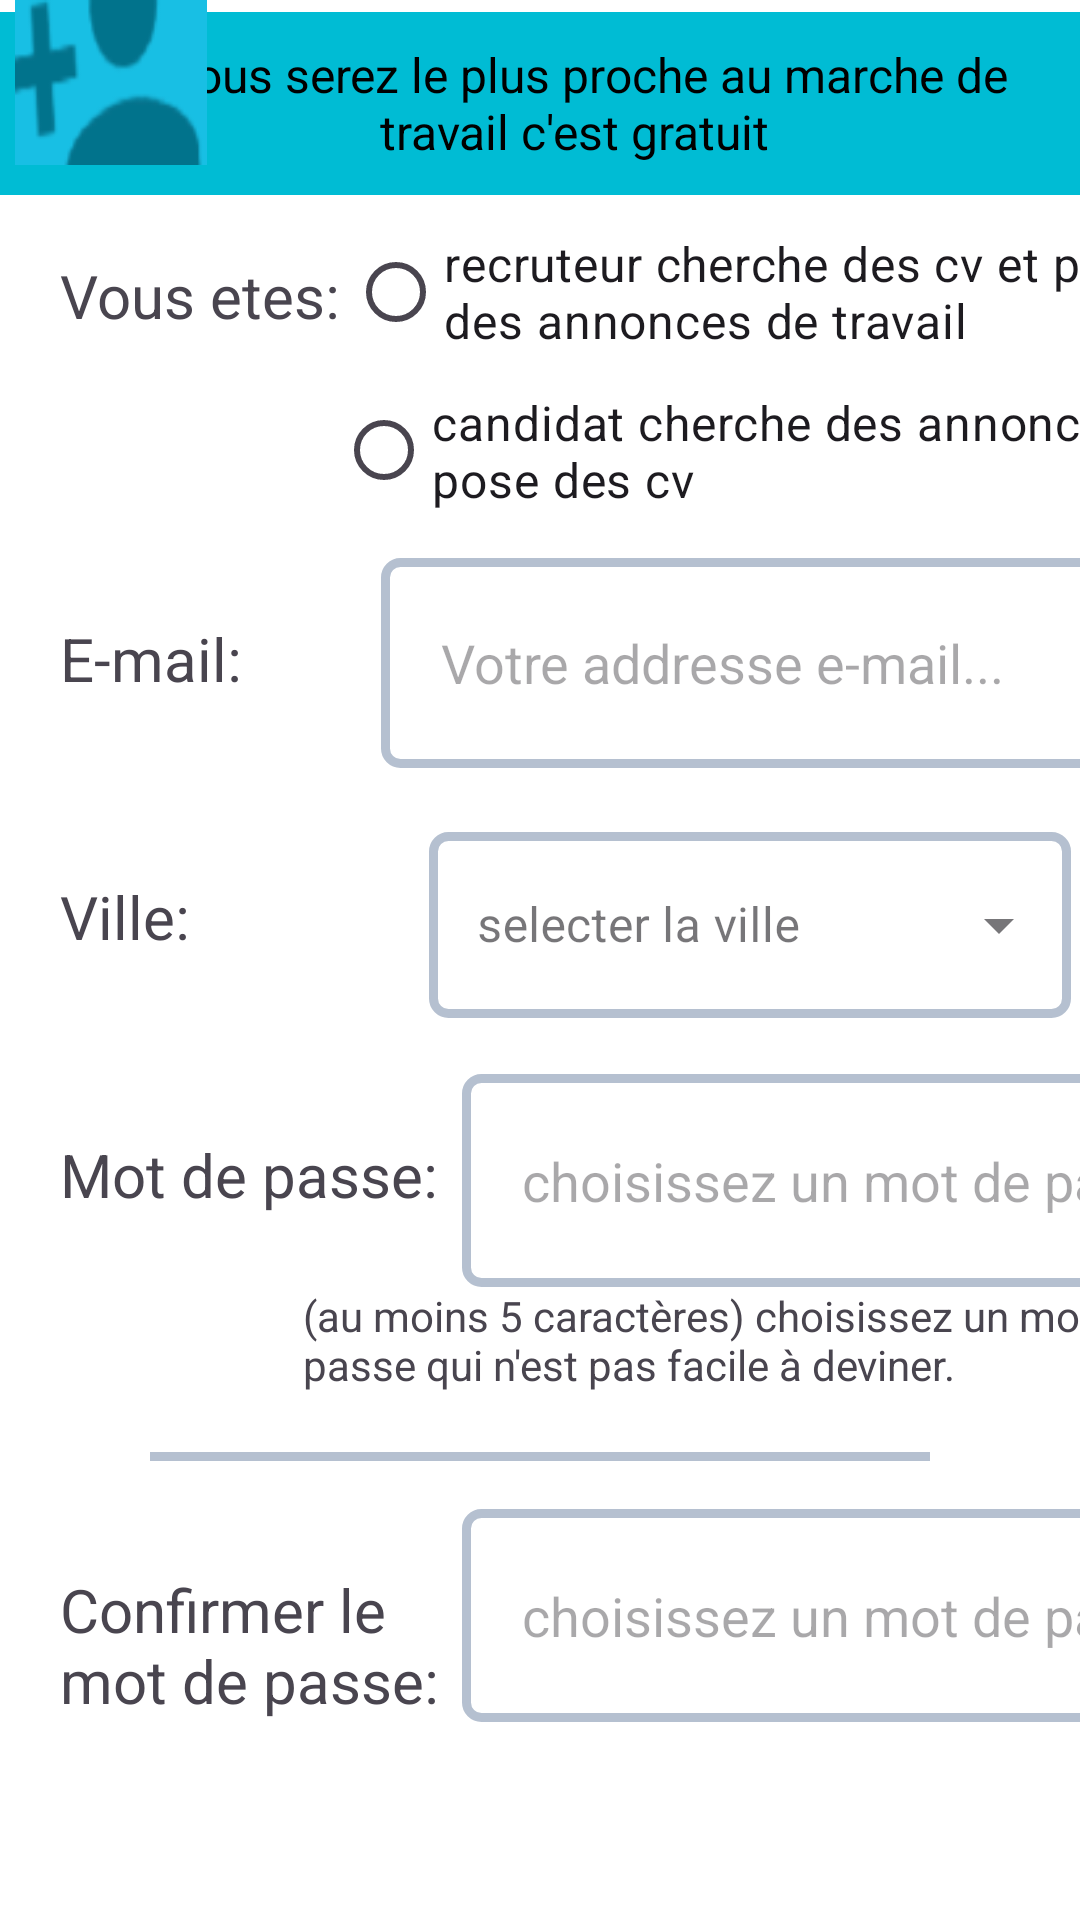

Here is an Android app screen rendered from its layout file. Give the layout XML and the strings, colors and styles it references.
<!-- AndroidManifest.xml: application theme Theme.Projet3 -->
<!-- res/layout/activity_main2.xml -->
<?xml version="1.0" encoding="utf-8"?>
<androidx.constraintlayout.widget.ConstraintLayout xmlns:android="http://schemas.android.com/apk/res/android"
    xmlns:app="http://schemas.android.com/apk/res-auto"
    xmlns:tools="http://schemas.android.com/tools"
    android:id="@+id/main"
    android:layout_width="match_parent"
    android:layout_height="match_parent"
    tools:context=".MainActivity2"
    android:background="#FFFFFF"
    android:paddingBottom="20sp"
    >





    <TextView
        android:id="@+id/textView2"
        android:layout_width="420dp"
        android:layout_height="61dp"
        android:layout_marginTop="4dp"
        android:background="#00BCD4"
        android:gravity="center"
        android:paddingLeft="65dp"
        android:paddingRight="35dp"
        android:text="Vous serez le plus proche au marche de travail c'est gratuit  "
        android:textColor="#000000"
        android:textSize="16sp"
        app:layout_constraintEnd_toEndOf="parent"
        app:layout_constraintStart_toStartOf="parent"
        app:layout_constraintTop_toTopOf="parent" />

    <TextView
        android:id="@+id/textView"
        android:layout_width="116dp"
        android:layout_height="67dp"
        android:background="#FFFFFF"

        android:paddingLeft="20sp"
        android:paddingTop="20dp"
        android:text="Vous etes:"
        android:textSize="20dp"
        app:layout_constraintStart_toStartOf="parent"
        app:layout_constraintTop_toBottomOf="@+id/textView2" />

    <RadioButton
        android:id="@+id/radioButton"
        android:layout_width="298dp"
        android:layout_height="65dp"
        android:text="recruteur cherche des cv et pose des annonces de travail"
        android:textSize="16sp"
        tools:layout_editor_absoluteX="116dp"
        tools:layout_editor_absoluteY="67dp"
        tools:ignore="MissingConstraints"
        app:layout_constraintStart_toEndOf="@+id/textView"
        app:layout_constraintTop_toBottomOf="@+id/textView2" />/>

    <RadioButton
        android:id="@+id/radioButton2"
        android:layout_width="294dp"
        android:layout_height="40dp"
        android:text="candidat cherche des annonces et pose des cv"
        android:textSize="16sp"
        app:layout_constraintStart_toEndOf="@+id/textView9"
        app:layout_constraintTop_toBottomOf="@+id/radioButton"
        tools:ignore="MissingConstraints" />

    <TextView
        android:id="@+id/textView5"
        android:layout_width="127dp"
        android:layout_height="70dp"
        android:layout_marginTop="16dp"
        android:background="#FFFFFF"
        android:paddingLeft="20sp"
        android:paddingTop="20dp"
        android:text="E-mail:"

        android:textSize="20dp"
        app:layout_constraintTop_toBottomOf="@+id/radioButton2"
        tools:layout_editor_absoluteX="-4dp" />

    <EditText
        android:id="@+id/editTextText3"
        android:layout_width="289dp"
        android:layout_height="70dp"
        android:layout_marginTop="16dp"
        android:background="@drawable/border"
        android:ems="10"
        android:hint="Votre addresse e-mail..."
        android:inputType="text"
        android:paddingLeft="20sp"
        app:layout_constraintStart_toEndOf="@+id/textView5"
        app:layout_constraintTop_toBottomOf="@+id/radioButton2" />

    <TextView
        android:id="@+id/textView6"
        android:layout_width="127dp"
        android:layout_height="70dp"
        android:layout_marginTop="16dp"
        android:background="#FFFFFF"
        android:paddingLeft="20sp"
        android:paddingTop="20dp"
        android:text="Ville:"
        android:textSize="20dp"
        app:layout_constraintTop_toBottomOf="@+id/textView5"
        tools:layout_editor_absoluteX="0dp" />


    <com.google.android.material.textfield.TextInputLayout
        style="@style/Widget.MaterialComponents.TextInputLayout.OutlinedBox.ExposedDropdownMenu"
        android:layout_width="275dp"
        android:layout_height="69dp"
        android:layout_margin="16dp"
        android:hint="@string/select"
        app:layout_constraintStart_toEndOf="@+id/textView6"
        app:layout_constraintTop_toBottomOf="@+id/editTextText3"
        tools:layout_editor_absoluteX="133dp">

        <AutoCompleteTextView
            android:id="@+id/auto_complete_txt"
            android:layout_width="214dp"
            android:layout_height="62dp"
            android:background="@drawable/border"
            android:inputType="none"
            app:layout_constraintTop_toBottomOf="@+id/editTextText3"
            tools:layout_editor_absoluteX="133dp"
            tools:layout_editor_absoluteY="277dp" />
    </com.google.android.material.textfield.TextInputLayout>

    <TextView
        android:id="@+id/textView9"
        android:layout_width="112dp"
        android:layout_height="38dp"
        tools:layout_editor_absoluteX="-3dp"
        tools:layout_editor_absoluteY="134dp"
        app:layout_constraintTop_toBottomOf="@+id/textView"/>

    <TextView
        android:id="@+id/textView10"
        android:layout_width="154dp"
        android:layout_height="73dp"
        android:layout_marginTop="16dp"
        android:background="#FFFFFF"
        android:paddingLeft="20sp"
        android:paddingTop="20dp"
        android:text="Mot de passe:"

        android:textSize="20dp"
        app:layout_constraintTop_toBottomOf="@+id/textView6"
        tools:layout_editor_absoluteX="-4dp" />

    <EditText
        android:id="@+id/editTextText11"
        android:layout_width="259dp"
        android:layout_height="71dp"
        android:layout_marginTop="16dp"
        android:background="@drawable/border"
        android:ems="10"
        android:hint="choisissez un mot de passe..."
        android:inputType="text"
        android:paddingLeft="20sp"
        app:layout_constraintStart_toEndOf="@+id/textView10"
        app:layout_constraintTop_toBottomOf="@+id/textView6" />

    <TextView
        android:id="@+id/textView11"
        android:layout_width="305dp"
        android:layout_height="35dp"
        android:text="(au moins 5 caractères) choisissez un mot de passe qui n'est pas facile à deviner."
        tools:layout_editor_absoluteX="100dp"
        tools:layout_editor_absoluteY="434dp"
        app:layout_constraintTop_toBottomOf="@+id/editTextText11"
        app:layout_constraintStart_toEndOf="@+id/textView12"/>

    <TextView
        android:id="@+id/textView12"
        android:layout_width="101dp"
        android:layout_height="28dp"
        android:text=""
        app:layout_constraintTop_toBottomOf="@+id/textView10"
        tools:layout_editor_absoluteX="1dp" />

    <View
        android:id="@+id/separator"
        android:layout_width="match_parent"
        android:layout_height="3dp"
        app:layout_constraintTop_toBottomOf="@+id/textView11"
        android:background="@color/grey"
        android:layout_marginStart="50dp"
        android:layout_marginEnd="50dp"
        android:layout_marginTop="20dp"
        />


    <TextView
        android:id="@+id/textView13"
        android:layout_width="154dp"
        android:layout_height="73dp"
        android:layout_marginTop="16dp"
        android:background="#FFFFFF"
        android:paddingLeft="20sp"
        android:paddingTop="20dp"
        android:text="Confirmer le mot de passe:"

        android:textSize="20dp"
        app:layout_constraintTop_toBottomOf="@+id/separator"
        tools:layout_editor_absoluteX="-4dp" />


    <EditText
        android:id="@+id/editTextText12"
        android:layout_width="259dp"
        android:layout_height="71dp"
        android:layout_marginTop="16dp"
        android:background="@drawable/border"
        android:ems="10"
        android:hint="choisissez un mot de passe..."
        android:inputType="text"
        android:paddingLeft="20sp"
        app:layout_constraintStart_toEndOf="@+id/textView13"
        app:layout_constraintTop_toBottomOf="@+id/separator" />

    <TextView
        android:id="@+id/textView14"
        android:layout_width="414dp"
        android:layout_height="80dp"
        android:background="#387ADF"
        android:paddingLeft="10dp"
        android:textColor="#FFFFFF"
        android:paddingTop="10dp"
        app:layout_constraintTop_toBottomOf="@+id/textView13"
        android:layout_marginTop="60dp"
        android:paddingRight="110dp"
        android:text="En validant mon inscription. j'accepte les condition generales d'utilisation le site alkhad.ma"
        android:textSize="13dp"
        tools:layout_editor_absoluteX="-2dp"
        tools:layout_editor_absoluteY="651dp" />

    <Button
        android:id="@+id/button2"
        android:layout_width="108dp"
        android:layout_height="60dp"
        android:layout_marginTop="76dp"
        android:backgroundTint="#5FD068"
        android:onClick="cree_compte"
        android:text="Cree un compte"
        app:layout_constraintTop_toBottomOf="@+id/textView13"
        tools:layout_editor_absoluteX="304dp"
        app:layout_constraintStart_toEndOf="@+id/textView15"/>

    <TextView
        android:id="@+id/textView15"
        android:layout_width="305dp"
        android:layout_height="73dp"
        android:text=""
        android:layout_marginTop="60dp"
        app:layout_constraintTop_toBottomOf="@+id/textView13"
        tools:layout_editor_absoluteX="-1dp"
        tools:layout_editor_absoluteY="641dp" />

    <ImageView
        android:id="@+id/imageView2"
        android:layout_width="74dp"
        android:layout_height="55dp"
        app:srcCompat="@drawable/img"
        tools:layout_editor_absoluteX="1dp"
        tools:layout_editor_absoluteY="10dp" />

    >

</androidx.constraintlayout.widget.ConstraintLayout>
<!-- resources referenced by this layout -->
<resources>
  <color name="grey">#B5C0D0</color>
  <!-- drawable border (drawable) -->
  <?xml version="1.0" encoding="utf-8"?>
  
  <shape xmlns:android="http://schemas.android.com/apk/res/android">
      <solid android:color="#FFFFFF" ></solid>
      <stroke android:width="3dp" android:color="#B5C0D0"/>
      <corners android:radius="5dp"/>
  </shape>
  <!-- drawable img: png bitmap (drawable, 2734 bytes) -->
  <string name="select">selecter la ville</string>
  <style name="Theme.Projet3" parent="Base.Theme.Projet3" />
  <style name="Base.Theme.Projet3" parent="Theme.Material3.DayNight.NoActionBar">
          
          
      </style>
</resources>
